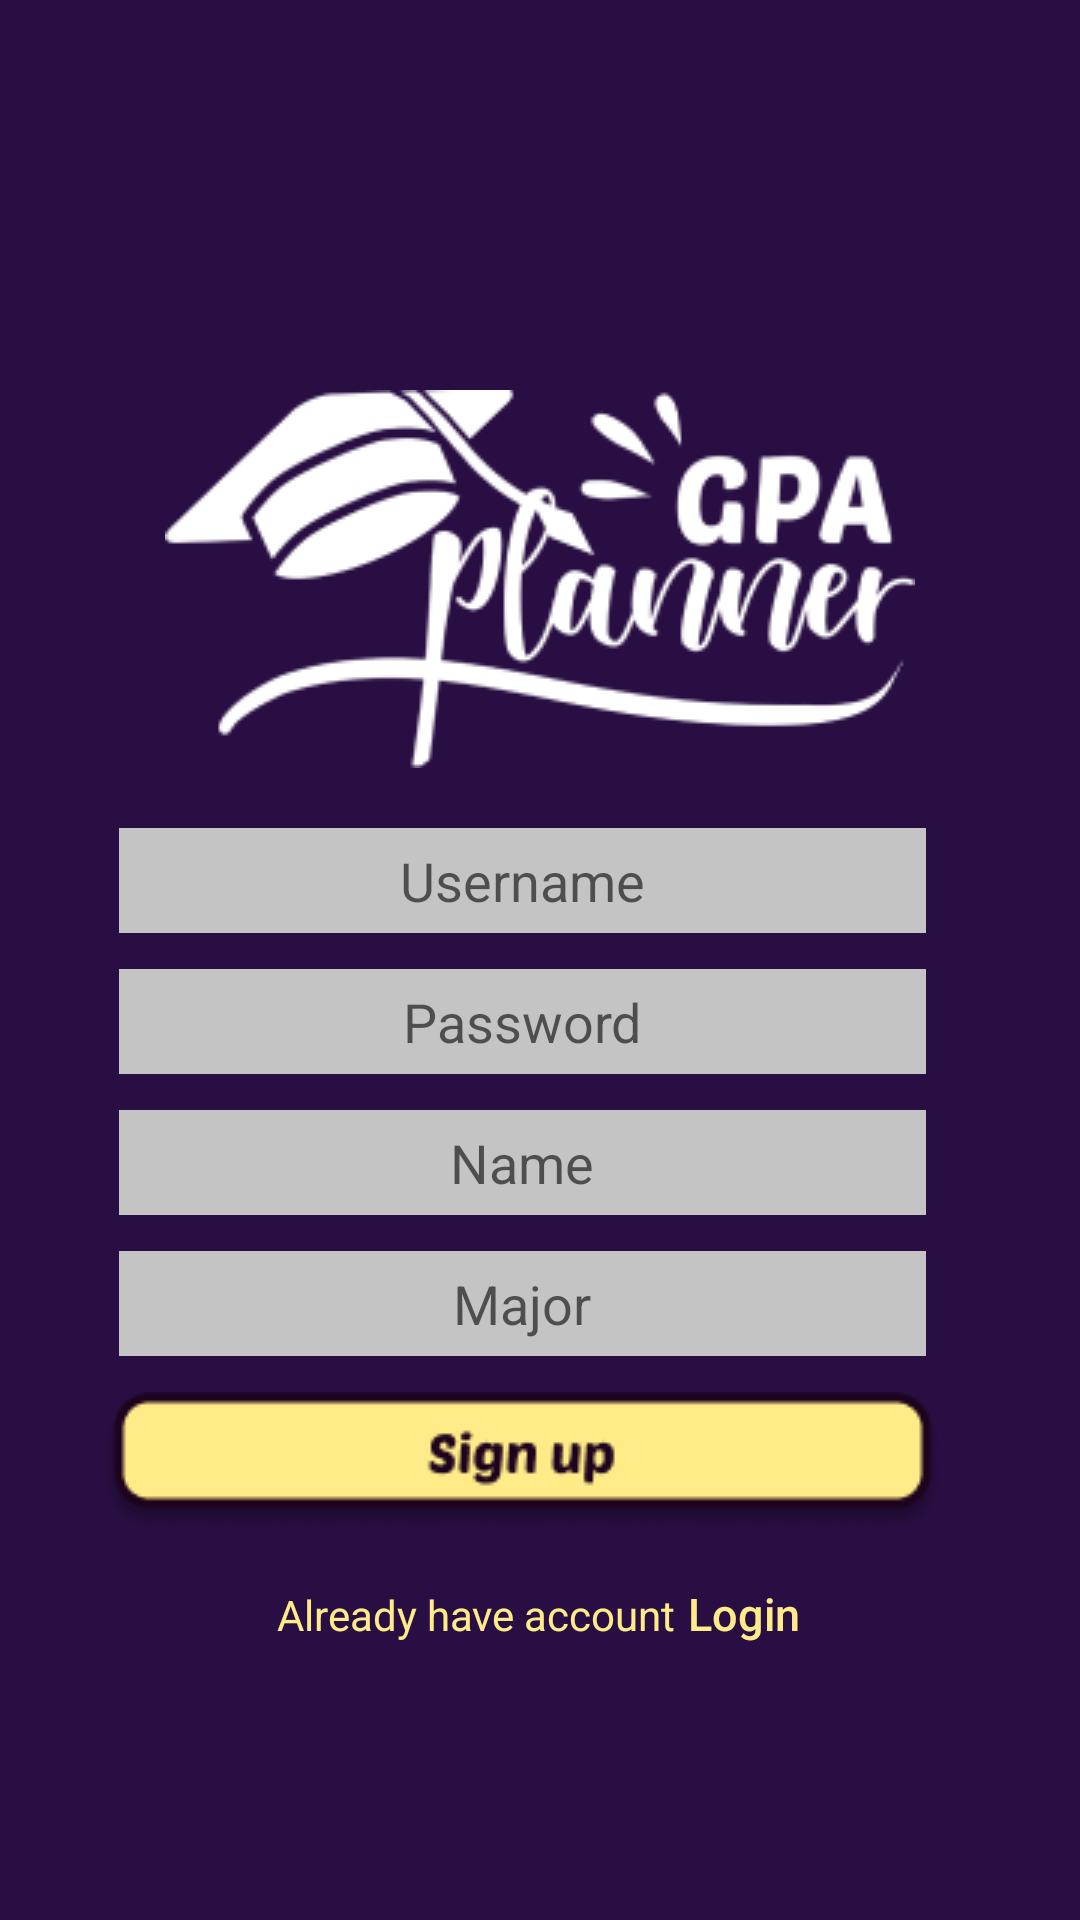

This screen was rendered from an Android layout file. Write that file and the resources it references.
<!-- AndroidManifest.xml: application theme AppTheme -->
<!-- res/layout/activity_sign_up.xml -->
<?xml version="1.0" encoding="utf-8"?>

<RelativeLayout xmlns:android="http://schemas.android.com/apk/res/android"
    xmlns:app="http://schemas.android.com/apk/res-auto"
    xmlns:tools="http://schemas.android.com/tools"
    android:layout_width="match_parent"
    android:layout_height="match_parent"
    android:background="#280E42"
    tools:context=".SignUpActivity">

    <ImageView
        android:id="@+id/logo2"
        android:layout_width="wrap_content"
        android:layout_height="wrap_content"
        android:layout_alignParentTop="true"
        android:layout_centerHorizontal="true"
        android:layout_marginTop="130dp"
        app:srcCompat="@drawable/iv_logo" />

    <LinearLayout

        android:id="@+id/ly_ll"
        android:layout_width="wrap_content"
        android:layout_height="wrap_content"
        android:layout_below="@id/logo2"
        android:layout_alignParentStart="true"
        android:layout_alignParentLeft="true"
        android:layout_alignParentEnd="true"
        android:layout_alignParentRight="true"
        android:layout_marginStart="-6dp"
        android:layout_marginLeft="-6dp"
        android:layout_marginTop="20dp"
        android:layout_marginEnd="6dp"
        android:layout_marginRight="6dp"
        android:gravity="center"
        android:orientation="vertical">


        <EditText
            android:id="@+id/et_username"
            android:layout_width="wrap_content"
            android:layout_height="wrap_content"
            android:layout_centerHorizontal="true"
            android:layout_marginBottom="12dp"
            android:background="@drawable/et_box"
            android:ems="10"
            android:gravity="center"
            android:hint="Username"
            android:inputType="textPersonName"
            tools:layout_editor_absoluteX="97dp"
            tools:layout_editor_absoluteY="131dp" />

        <EditText
            android:id="@+id/et_password"
            android:layout_width="wrap_content"
            android:layout_height="wrap_content"
            android:layout_below="@id/et_username"
            android:layout_centerHorizontal="true"
            android:layout_marginBottom="12dp"
            android:background="@drawable/et_box"
            android:ems="10"
            android:gravity="center"
            android:hint="Password"
            android:inputType="textPassword"
            tools:layout_editor_absoluteX="98dp"
            tools:layout_editor_absoluteY="190dp" />

        <EditText
            android:id="@+id/et_name"
            android:layout_width="wrap_content"
            android:layout_height="wrap_content"
            android:layout_below="@id/et_password"
            android:layout_centerHorizontal="true"
            android:layout_marginBottom="12dp"
            android:background="@drawable/et_box"
            android:ems="10"
            android:gravity="center"
            android:hint="Name"
            tools:layout_editor_absoluteX="98dp"
            tools:layout_editor_absoluteY="190dp" />

        <EditText
            android:id="@+id/et_prodi"
            android:layout_width="wrap_content"
            android:layout_height="wrap_content"
            android:layout_below="@id/et_name"
            android:layout_centerHorizontal="true"
            android:layout_marginBottom="12dp"
            android:background="@drawable/et_box"
            android:ems="10"
            android:gravity="center"
            android:hint="Major"
            tools:layout_editor_absoluteX="98dp"
            tools:layout_editor_absoluteY="190dp" />

        <ImageButton
            android:id="@+id/bt_signup"
            android:layout_width="wrap_content"
            android:layout_height="wrap_content"
            android:layout_below="@id/et_prodi"
            android:layout_centerHorizontal="true"
            android:background="@null"
            android:src="@drawable/btn_signupfix" />



    </LinearLayout>

    <LinearLayout
        android:layout_width="wrap_content"
        android:layout_height="wrap_content"
        android:orientation="horizontal"
        android:layout_centerHorizontal="true"
        android:layout_below="@id/ly_ll">

        <TextView
            android:layout_width="wrap_content"
            android:layout_height="wrap_content"
            android:layout_marginTop="10dp"
            android:textColor="#FFEC89"
            android:text="Already have account " />

        <Button
            android:id="@+id/bt_toLogin"
            android:layout_width="39dp"
            android:layout_height="34dp"
            android:layout_centerHorizontal="true"
            android:layout_marginTop="10dp"
            android:backgroundTint="#ffffff"
            android:padding="0dp"
            android:text="Login"
            android:textAllCaps="false"
            android:textFontWeight="8dp"
            android:textSize="15dp"
            android:textColor="#FFEC89"
            style="?android:attr/borderlessButtonStyle">

        </Button>

    </LinearLayout>




</RelativeLayout>
<!-- resources referenced by this layout -->
<resources>
  <!-- drawable btn_signupfix: png bitmap (drawable, 4212 bytes) -->
  <!-- drawable et_box: png bitmap (drawable, 236 bytes) -->
  <!-- drawable iv_logo: png bitmap (drawable, 11765 bytes) -->
  <style name="AppTheme" parent="Theme.AppCompat.Light.NoActionBar">
          
          <item name="colorPrimary">@color/colorPrimary</item>
          <item name="colorPrimaryDark">@color/colorPrimaryDark</item>
          <item name="colorAccent">@color/colorAccent</item>
      </style>
  <color name="colorPrimary">#280E42</color>
  <color name="colorPrimaryDark">#FF1D0B2E</color>
  <color name="colorAccent">#D81B60</color>
</resources>
